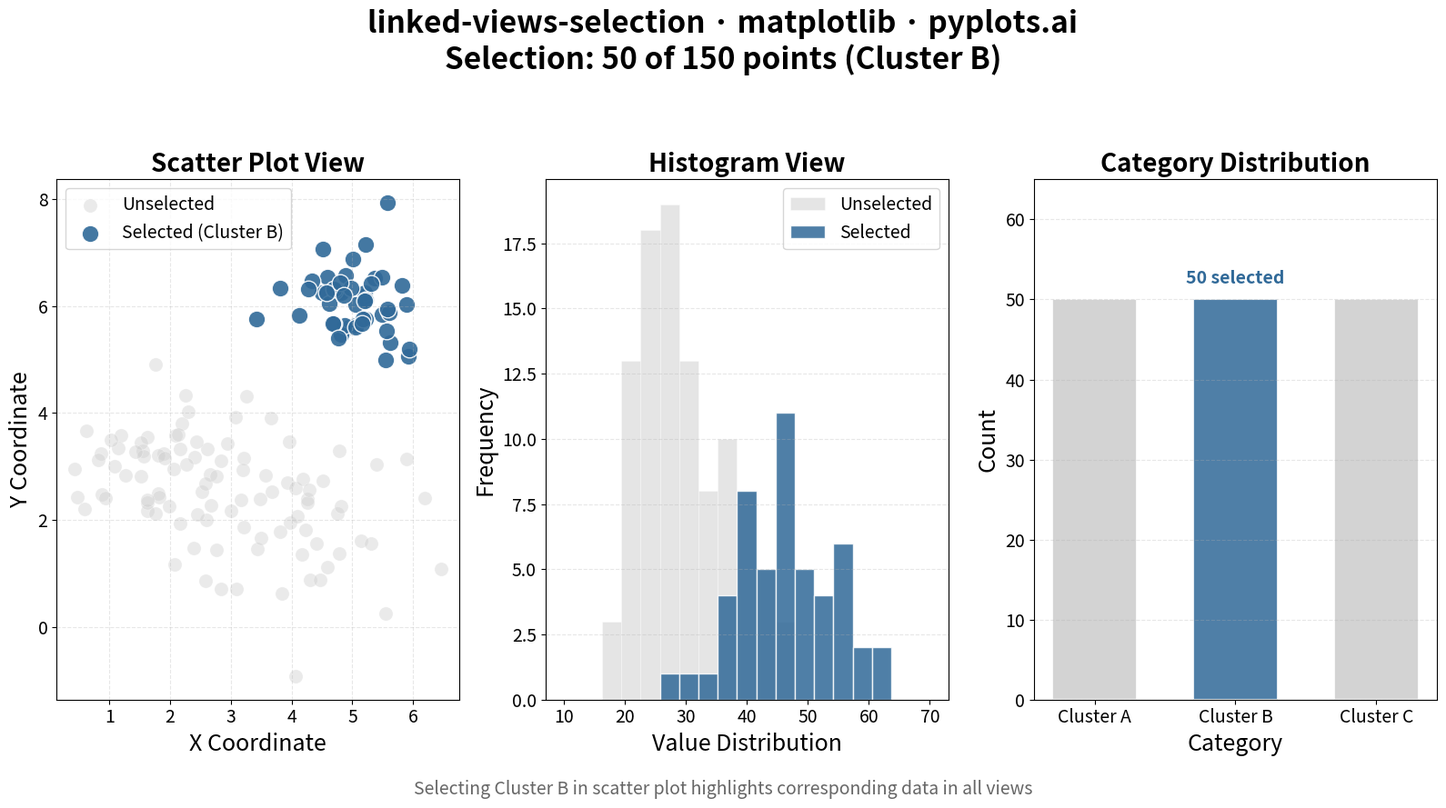

Reproduce this figure in Python.
""" pyplots.ai
linked-views-selection: Multiple Linked Views with Selection Sync
Library: matplotlib 3.10.8 | Python 3.13.11
Quality: 91/100 | Created: 2026-01-08
"""

import matplotlib.pyplot as plt
import numpy as np


# Data - Simulated multivariate dataset
np.random.seed(42)
n_points = 150

# Create 3 clusters with different characteristics
cluster_sizes = [50, 50, 50]
categories = np.repeat(["Cluster A", "Cluster B", "Cluster C"], cluster_sizes)

# Generate x, y coordinates for each cluster
x = np.concatenate(
    [
        np.random.normal(2, 0.8, 50),  # Cluster A
        np.random.normal(5, 0.6, 50),  # Cluster B
        np.random.normal(4, 1.0, 50),  # Cluster C
    ]
)

y = np.concatenate(
    [
        np.random.normal(3, 0.7, 50),  # Cluster A
        np.random.normal(6, 0.5, 50),  # Cluster B
        np.random.normal(2, 0.9, 50),  # Cluster C
    ]
)

# Additional value dimension for histogram
value = np.concatenate(
    [
        np.random.normal(25, 5, 50),  # Cluster A
        np.random.normal(45, 8, 50),  # Cluster B
        np.random.normal(35, 6, 50),  # Cluster C
    ]
)

# Simulate a selection - select Cluster B as "selected"
# This demonstrates linked highlighting across all views
selected_mask = categories == "Cluster B"
unselected_mask = ~selected_mask

# Colors - Python Blue for selected, gray for unselected
selected_color = "#306998"
unselected_color = "#CCCCCC"

# Create figure with 3 subplots (linked views)
fig, axes = plt.subplots(1, 3, figsize=(16, 9))

# View 1: Scatter Plot (x vs y)
ax1 = axes[0]
ax1.scatter(
    x[unselected_mask],
    y[unselected_mask],
    s=120,
    c=unselected_color,
    alpha=0.4,
    edgecolors="white",
    linewidth=0.5,
    label="Unselected",
)
ax1.scatter(
    x[selected_mask],
    y[selected_mask],
    s=180,
    c=selected_color,
    alpha=0.9,
    edgecolors="white",
    linewidth=1,
    label="Selected (Cluster B)",
)
ax1.set_xlabel("X Coordinate", fontsize=18)
ax1.set_ylabel("Y Coordinate", fontsize=18)
ax1.set_title("Scatter Plot View", fontsize=20, fontweight="bold")
ax1.tick_params(axis="both", labelsize=14)
ax1.grid(True, alpha=0.3, linestyle="--")
ax1.legend(fontsize=14, loc="upper left")

# View 2: Histogram of Values
ax2 = axes[1]
bins = np.linspace(10, 70, 20)
ax2.hist(
    value[unselected_mask],
    bins=bins,
    color=unselected_color,
    alpha=0.5,
    edgecolor="white",
    linewidth=0.5,
    label="Unselected",
)
ax2.hist(
    value[selected_mask], bins=bins, color=selected_color, alpha=0.85, edgecolor="white", linewidth=1, label="Selected"
)
ax2.set_xlabel("Value Distribution", fontsize=18)
ax2.set_ylabel("Frequency", fontsize=18)
ax2.set_title("Histogram View", fontsize=20, fontweight="bold")
ax2.tick_params(axis="both", labelsize=14)
ax2.grid(True, alpha=0.3, linestyle="--", axis="y")
ax2.legend(fontsize=14, loc="upper right")

# View 3: Bar Chart by Category
ax3 = axes[2]
unique_categories = ["Cluster A", "Cluster B", "Cluster C"]
category_counts = [np.sum(categories == cat) for cat in unique_categories]
selected_counts = [np.sum((categories == cat) & selected_mask) for cat in unique_categories]

bar_positions = np.arange(len(unique_categories))
bar_width = 0.6

# Draw bars - highlight selected category
bar_colors = [selected_color if cat == "Cluster B" else unselected_color for cat in unique_categories]

ax3.bar(bar_positions, category_counts, width=bar_width, color=bar_colors, alpha=0.85, edgecolor="white", linewidth=1.5)

# Add selection count annotations
for i, (count, sel_count) in enumerate(zip(category_counts, selected_counts, strict=True)):
    if sel_count > 0:
        ax3.annotate(
            f"{sel_count} selected",
            xy=(bar_positions[i], count + 2),
            ha="center",
            fontsize=14,
            fontweight="bold",
            color=selected_color,
        )

ax3.set_xlabel("Category", fontsize=18)
ax3.set_ylabel("Count", fontsize=18)
ax3.set_title("Category Distribution", fontsize=20, fontweight="bold")
ax3.set_xticks(bar_positions)
ax3.set_xticklabels(unique_categories, fontsize=14)
ax3.tick_params(axis="y", labelsize=14)
ax3.grid(True, alpha=0.3, linestyle="--", axis="y")
ax3.set_ylim(0, 65)

# Main title with selection info
n_selected = np.sum(selected_mask)
fig.suptitle(
    f"linked-views-selection · matplotlib · pyplots.ai\nSelection: {n_selected} of {n_points} points (Cluster B)",
    fontsize=24,
    fontweight="bold",
    y=0.98,
)

# Add explanatory annotation
fig.text(
    0.5,
    0.02,
    "Selecting Cluster B in scatter plot highlights corresponding data in all views",
    ha="center",
    fontsize=14,
    style="italic",
    color="#666666",
)

plt.tight_layout(rect=[0, 0.05, 1, 0.92])
plt.savefig("plot.png", dpi=300, bbox_inches="tight")
